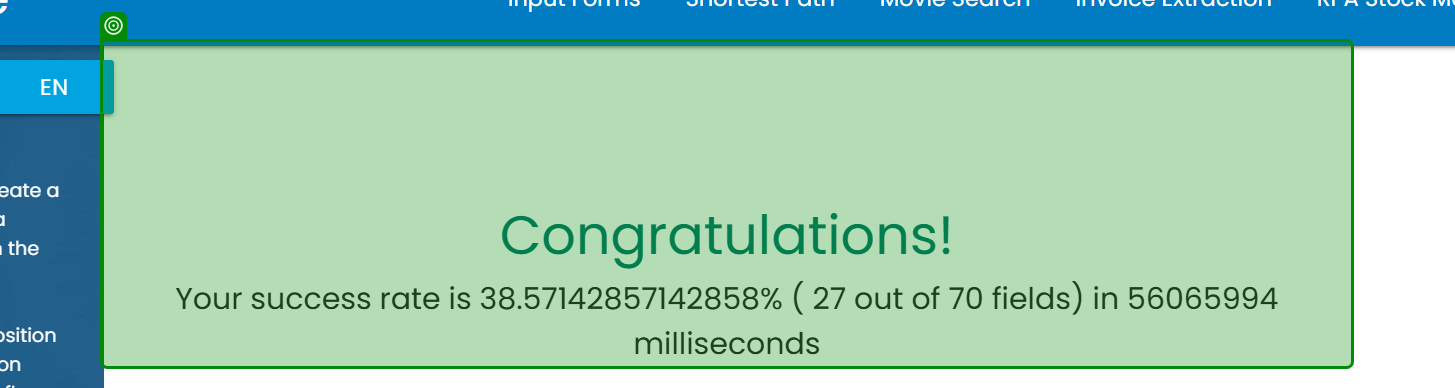
Task: This process will take data from a table and input it into a form that change its field text ubication once transaction is performed.
Workflow: GetTransactionData

Step 1 [else]: screenshot-of of the element in window 'Rpa Challenge' (chrome.exe)
